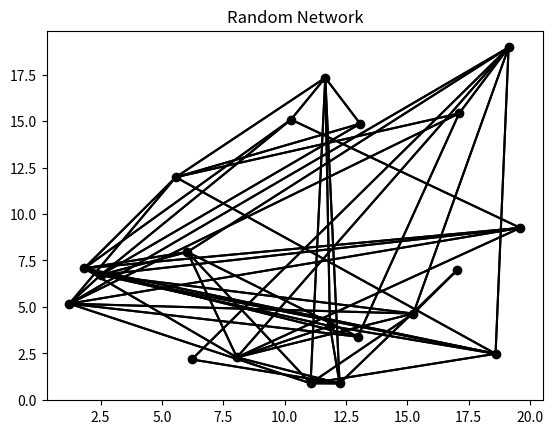
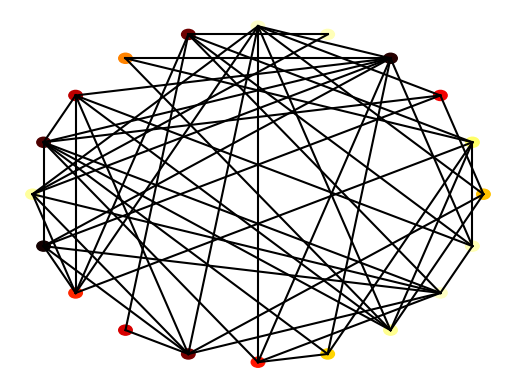

Here is the Python script that generated these plots, in order:

import numpy as np  # 用于科学计算
import matplotlib.pyplot as plt  # 用于图形显示
import matplotlib.cm as cm  # 用于颜色映射
import random  # 用于生成随机数
import math  # 用于数学运算
import argparse  # 用于解析命令行参数



class Node:
    '''
    表示网络中的单个节点。
    '''
    def __init__(self, value, number, connections=None):
        '''
        初始化一个节点。
        :param value: 节点的数值
        :param number: 节点的索引
        :param connections: 节点与其他节点的连接状态列表，默认为None
        '''
        self.index = number  # 节点索引
        self.connections = connections if connections is not None else []  # 初始化连接状态
        self.value = value  # 节点的数值

class Network:
    '''
    表示节点的网络。
    '''

    def __init__(self, nodes=None):
        '''
        初始化网络。
        :param nodes: 网络中的节点列表，默认为None
        '''
        self.nodes = nodes if nodes is not None else []  # 初始化节点列表

    def get_mean_degree(self):
        '''
        计算网络的平均度数。
        '''
        total_degree = sum(sum(node.connections) for node in self.nodes)
        return total_degree / len(self.nodes)

    def get_mean_clustering(self):
        '''
        计算网络的平均聚类系数。
        '''
        total_cc = 0
        for node in self.nodes:
            neighbours = [self.nodes[i] for i, conn in enumerate(node.connections) if conn]
            num_neighbours = len(neighbours)
            if num_neighbours <= 2:
                continue
            possible_triangles = num_neighbours * (num_neighbours - 1) / 2
            actual_triangles = 0
            for i in range(1, num_neighbours):
                for j in range(i + 1, num_neighbours):
                    if node.connections[neighbours[i].index] and node.connections[neighbours[j].index]:
                        actual_triangles += 1
            cc = actual_triangles / possible_triangles if possible_triangles != 0 else 0
            total_cc += cc
        return total_cc / len(self.nodes)

    def get_mean_path_length(self):
        '''
        计算网络的平均路径长度。
        '''
        total_path_length = 0
        for node in self.nodes:
            distances = self.bfs(node)
            total_path_length += sum(distances.values())
        return total_path_length / (len(self.nodes) * (len(self.nodes) - 1))

    def bfs(self, start_node):
        '''
        从一个起始节点开始执行广度优先搜索。
        :param start_node: 起始节点
        '''
        distances = {node.index: float('inf') for node in self.nodes}
        distances[start_node.index] = 0
        queue = [start_node]
        while queue:
            current_node = queue.pop(0)
            for neighbour_index, conn in enumerate(current_node.connections):
                if conn and distances[neighbour_index] == float('inf'):
                    distances[neighbour_index] = distances[current_node.index] + 1
                    queue.append(self.nodes[neighbour_index])
            for node in self.nodes:
                if node.connections[current_node.index] and distances[node.index] == float('inf'):
                    distances[node.index] = distances[current_node.index] + 1
                    queue.append(node)
        return distances

    def make_random_network(self, N, connection_probability):
        '''
        创建一个规模为N的随机网络。
        每个节点之间按概率p进行连接。
        '''
        self.nodes = []  # 初始化节点列表
        for node_number in range(N):  # 对于每个节点编号
            value = np.random.random()  # 生成一个[0,1)之间的随机浮点数，作为节点的值
            connections = [0 for _ in range(N)]  # 初始化节点的连接列表，所有元素初始值为0
            self.nodes.append(Node(value, node_number, connections))  # 创建节点并加入网络
        
        # 保证每个节点至少有一个连接
        for (index, node) in enumerate(self.nodes):
            other_node_index = random.choice([i for i in range(N) if i != index])
            node.connections[other_node_index] = 1  # 随机选择一个其他节点进行连接
            self.nodes[other_node_index].connections[index] = 1  # 双向连接

        # 根据给定的连接概率p添加额外的连接
        for (index, node) in enumerate(self.nodes):
            for neighbour_index in range(index + 1, N):
                if np.random.random() < connection_probability:  # 随机决定是否连接
                    node.connections[neighbour_index] = 1
                    self.nodes[neighbour_index].connections[index] = 1  # 双向连接

        # 计算网络的一些统计特性
        mean_degree = self.get_mean_degree()  # 平均度数
        mean_clustering_coefficient = self.get_mean_clustering()  # 平均聚类系数
        mean_path_length = self.get_mean_path_length()  # 平均路径长度

        # 打印计算结果
        print("Mean degree:", mean_degree)
        print("Mean clustering coefficient:", mean_clustering_coefficient)
        print("Mean path length:", mean_path_length)

        # 生成和绘制节点位置及其连接
        node_coordinates = {node: (np.random.uniform(0, N), np.random.uniform(0, N)) for node in range(N)}
        plt.figure()
        for node in range(N):
            x1, y1 = node_coordinates[node]
            plt.plot(x1, y1, 'o', color='black')  # 绘制节点
            for neighbour_index, conn in enumerate(self.nodes[node].connections):
                if conn:
                    x2, y2 = node_coordinates[neighbour_index]
                    plt.plot([x1, x2], [y1, y2], '-', color='black')  # 绘制连接线
        plt.title("Random Network")
        plt.show()  # 显示图形

    def make_ring_network(self, N, neighbour_range=1):
        '''
        创建一个环形网络，每个节点连接其最近的几个邻居。
        :param N: 网络中节点的数量
        :param neighbour_range: 邻居范围
        '''
        self.nodes = [Node(0, x) for x in range(N)]  # 创建N个节点，初始化它们的连接
        for node in self.nodes:
            node.connections = [0 for _ in range(N)]  # 初始化连接列表
            for neighbour_index in range(-neighbour_range, neighbour_range + 1):  # 对于每个邻居范围
                if neighbour_index != 0:
                    node.connections[(node.index + neighbour_index) % N] = 1  # 设置周期边界条件

    def make_small_world_network(self, N, re_wire_prob=0.2):
        '''
        创建一个小世界网络。
        :param N: 网络中节点的数量
        :param re_wire_prob: 重连概率
        '''
        self.make_ring_network(N, 2)  # 先创建一个环形网络，每个节点连接最近的两个邻居
        edges = []
        # 收集所有已经存在的边
        for node in self.nodes:
            for neighbour_pos in range(node.index, N):
                if node.connections[neighbour_pos] == 1:
                    edges.append((node.index, neighbour_pos))

        # 根据重连概率重新配置连接
        for edge in edges:
            if np.random.random() <= re_wire_prob:
                start_node, end_node = self.nodes[edge[0]], self.nodes[edge[1]]
                combined_connections = [a or b for a, b in zip(start_node.connections, end_node.connections)]
                possible_rewires = [i for i in range(N) if combined_connections[i] == 0]
                try:
                    chosen_rewire = possible_rewires[np.random.randint(0, len(possible_rewires) + 1)]
                    new_end_node = self.nodes[chosen_rewire]
                    start_node.connections[edge[1]] = 0
                    end_node.connections[edge[0]] = 0
                    start_node.connections[chosen_rewire] = 1
                    new_end_node.connections[edge[0]] = 1
                except:
                    pass  # 如果没有找到可重连的节点则跳过

    def plot(self):
        # 创建一个新的图形
        fig = plt.figure()
        # 添加一个子图，'111'表示图形网格为1x1网格的第1个
        ax = fig.add_subplot(111)
        # 关闭坐标轴
        ax.set_axis_off()

        # 计算网络中的节点总数
        num_nodes = len(self.nodes)
        # 设定网络的半径，基于节点数量扩展
        network_radius = num_nodes * 10
        # 设置x轴和y轴的限制，保证所有节点能在图内显示
        ax.set_xlim([-1.1 * network_radius, 1.1 * network_radius])
        ax.set_ylim([-1.1 * network_radius, 1.1 * network_radius])

        # 遍历每个节点以绘制它们
        for (i, node) in enumerate(self.nodes):
            # 计算节点在圆上的角度
            node_angle = i * 2 * np.pi / num_nodes
            # 计算节点的x和y坐标
            node_x = network_radius * np.cos(node_angle)
            node_y = network_radius * np.sin(node_angle)

            # 创建一个表示节点的圆形，并设置颜色
            circle = plt.Circle((node_x, node_y), 0.3 * num_nodes, color=cm.hot(node.value))
            # 将圆形添加到图中
            ax.add_patch(circle)

            # 遍历邻居节点，并绘制连接线
            for neighbour_index in range(i + 1, num_nodes):
                if node.connections[neighbour_index]:
                    # 计算邻居节点的角度
                    neighbour_angle = neighbour_index * 2 * np.pi / num_nodes
                    # 计算邻居节点的x和y坐标
                    neighbour_x = network_radius * np.cos(neighbour_angle)
                    neighbour_y = network_radius * np.sin(neighbour_angle)

                    # 在两个节点之间画线
                    ax.plot((node_x, neighbour_x), (node_y, neighbour_y), color='black')


# 创建一个 Network 实例
network = Network()

# 创建一个规模为 N 的随机网络
N = 20  # 网络中节点的数量
connection_probability = 0.2  # 节点之间的连接概率
network.make_random_network(N, connection_probability)

# 注意：make_random_network 方法内部会打印网络的平均度数、平均聚类系数和平均路径长度等统计特性

# 调用 plot 方法绘制网络
network.plot()

# 从网络中选择索引为10的节点
selected_node = network.nodes[10]

# 打印该节点的数值和连接状态
print("Selected Node Value:", selected_node.value)
print("Selected Node Connections:", selected_node.connections)


# 计算格点模型的能量
def calculate_agreement_grid(x, y, grid, H):
    total_agreement = 0
    neighbors = [(x-1, y), (x+1, y), (x, y-1), (x, y+1)]
    for nx, ny in neighbors:
        if 0 <= nx < grid.shape[0] and 0 <= ny < grid.shape[1]:
            total_agreement += grid[x, y] * grid[nx, ny]
    total_agreement += H * grid[x, y]
    return total_agreement

# 计算网络模型的能量
def calculate_agreement_network(node_index, network, H):
    node = network.nodes[node_index]
    total_agreement = 0
    for i, connected in enumerate(node.connections):
        if connected:
            total_agreement += node.value * network.nodes[i].value
    total_agreement += H * node.value
    return total_agreement

# 统一的能量计算函数，根据输入类型调用相应的计算函数
def calculate_agreement(*args):
    if isinstance(args[0], int):  # 如果输入是 int 类型，则假设为格点模型
        return calculate_agreement_grid(*args)
    else:  # 否则假设为网络模型
        return calculate_agreement_network(*args)
def calculate_agreement(x, y, grid,H):
    total_agreement = 0
    neighbors = [(x-1, y), (x+1, y), (x, y-1), (x, y+1)]
    for nx, ny in neighbors:
        if 0 <= nx < grid.shape[0] and 0 <= ny < grid.shape[1]:
            total_agreement += grid[x, y] * grid[nx, ny]
    total_agreement += H * grid[x, y]
    return total_agreement


def ising_step(grid, alpha, H):
    x, y = np.random.randint(0, len(grid)), np.random.randint(0, len(grid[0]))
    Di = calculate_agreement(x, y, grid, H)

    if Di < 0 or np.random.random() < np.exp(-Di / alpha):
        grid[x, y] *= -1



def plot_ising(im, population):
    # Update the image data
    new_im = np.array([[-1 if val == -1 else 1 for val in rows] for rows in population], dtype=np.int8)
    im.set_data(new_im)
    # Pause to update the image
    plt.pause(0.1)

def test_ising():

    print("Testing ising model calculations")
    population = -np.ones((3, 3))
    H_test = 0
    assert(calculate_agreement(1,1, population, H_test)==4), "Test 1"

    population[1, 1] = 1.
    assert(calculate_agreement(1,1, population, H_test)==-4), "Test 2"

    population[0, 1] = 1.
    assert(calculate_agreement(1,1, population, H_test)==-2), "Test 3"

    population[1, 0] = 1.
    assert(calculate_agreement(1,1, population, H_test)==0), "Test 4"

    population[2, 1] = 1.
    assert(calculate_agreement(1,1, population, H_test)==2), "Test 5"

    population[1, 2] = 1.
    assert(calculate_agreement(1,1, population, H_test)==4), "Test 6"

    H_test = 1

    "Testing external pull"
    population = -np.ones((3, 3))
    assert(calculate_agreement(1,1, population, H_test)== 3), "Test 7"
    assert(calculate_agreement(1,1, population, -1)==5), "Test 8"
    assert (calculate_agreement(1,1, population, 10) == -6), "Test 9"
    assert (calculate_agreement(1,1, population, -10) == 14), "Test 10"

    print("Tests passed")






def ising_main(population, alpha,H):
    plt.ion()
    fig = plt.figure()
    ax = fig.add_subplot(111)
    ax.set_axis_off()
    im = ax.imshow(population, interpolation='none', cmap='RdPu_r')

    for frame in range(100):
        for step in range(1000):
            ising_step(population, alpha, H)
        plot_ising(im, population)
        plt.pause(0.001)
    plt.ioff()
    plt.show()

def main():
    parser = argparse.ArgumentParser(description='Run the ising model simulations using settings.')
    parser.add_argument('-ising_model', action='store_true', help='Run the ising model simulation using default settings.')
    parser.add_argument('-external', type=float, default=0.0, help='Set the strength of the external influence on the model.')
    parser.add_argument('-alpha', type=float, default=1.0, help='Set the alpha value used in the agreement calculation.')
    parser.add_argument('-test_ising', action='store_true', help='Run the ising model test functions to ensure integrity.')

    # Process the provided data
    args = parser.parse_args()

    if args.alpha <= 0:
        parser.error("The alpha parameter must be greater than 0.")

    if args.test_ising:
        test_ising()
    elif args.ising_model:
        population = np.random.choice([-1, 1], size=(100, 100))
        ising_main(population, args.alpha, args.external)
    else:
        parser.print_help()

if __name__ == '__main__':
    main()


    # return np.random * population





'''
在终端运行

cd "/Users/johnwong/Documents/00 U Course/2023-2024 本地/FCP Summative Assessment"
#或者
python3 assignment.py -ising_model
python3 assignment.py -ising_model -external -0.1
python3 assignment.py -ising_model -alpha 10
python3 assignment.py -test_ising



'''
